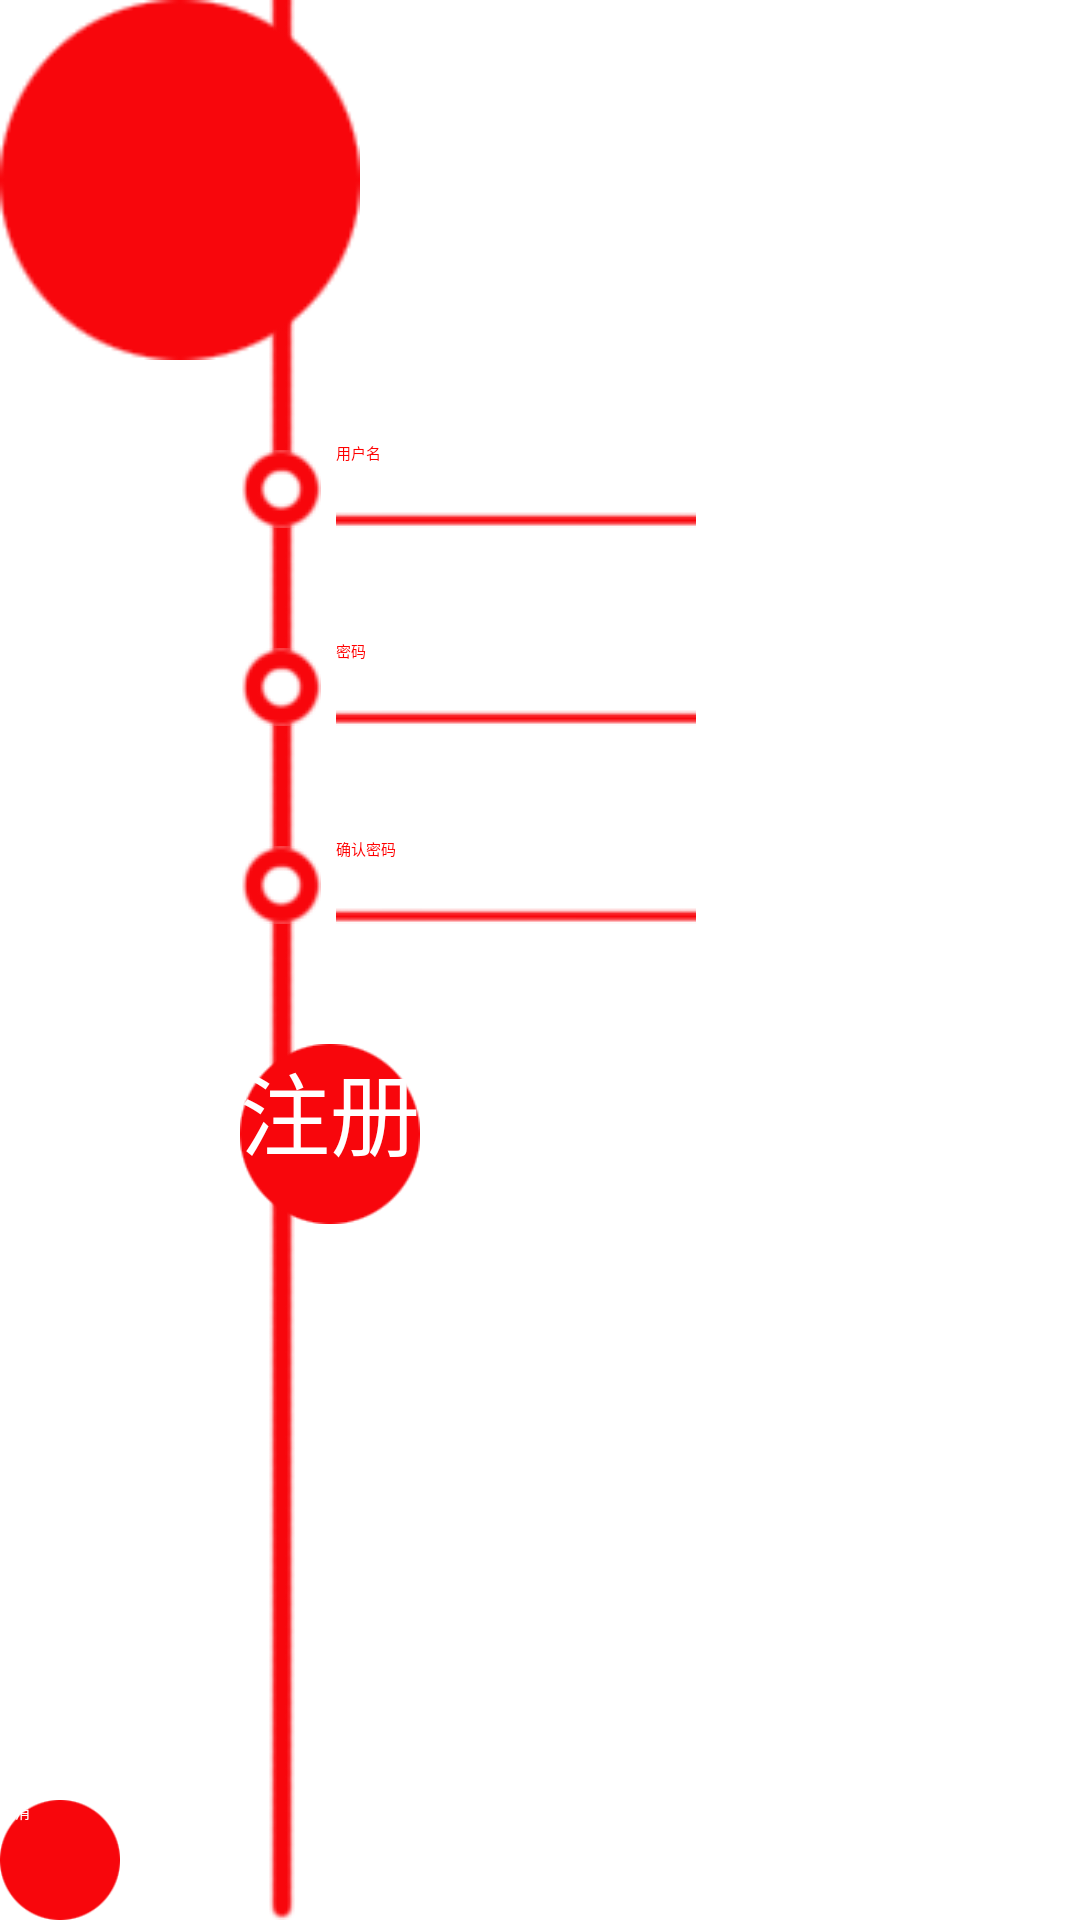

This screen was rendered from an Android layout file. Write that file and the resources it references.
<!-- AndroidManifest.xml: application theme AppTheme -->
<!-- res/layout/activity_regdit.xml -->
<?xml version="1.0" encoding="utf-8"?>
<RelativeLayout xmlns:android="http://schemas.android.com/apk/res/android"
                android:layout_width="match_parent"
                android:layout_height="match_parent" >

    <TextView
        android:id="@+id/line"
        android:layout_width="wrap_content"
        android:layout_height="wrap_content"
        android:layout_marginLeft="80dip"
        android:layout_marginTop="-10dip"
        android:background="@drawable/line" />

    <ImageView
        android:id="@+id/m_icon"
        android:layout_width="120dip"
        android:layout_height="120dip"
        android:background="@drawable/login_btn_bg" />

    <TextView
        android:layout_width="wrap_content"
        android:layout_height="wrap_content"
        android:layout_marginLeft="20dip"
        android:layout_marginTop="30dip"
        android:layout_toRightOf="@id/m_icon"
        android:text="用户注册"
        android:textColor="#ffff"
        android:textSize="20sp" />

    <TextView
        android:id="@+id/circle_1"
        android:layout_width="wrap_content"
        android:layout_height="wrap_content"
        android:layout_alignLeft="@id/line"
        android:layout_below="@id/m_icon"
        android:layout_marginTop="30dip"
        android:background="@drawable/circle" />

    <EditText
        android:id="@+id/et_name"
        android:layout_width="wrap_content"
        android:layout_height="wrap_content"
        android:layout_alignBottom="@id/circle_1"
        android:layout_marginLeft="5dip"
        android:layout_toRightOf="@id/circle_1"
        android:background="@drawable/et_bg"
        android:ems="20"
        android:hint="用户名"
        android:textColor="#ffff0000" />

    <TextView
        android:id="@+id/circle_2"
        android:layout_width="wrap_content"
        android:layout_height="wrap_content"
        android:layout_alignLeft="@id/line"
        android:layout_below="@id/circle_1"
        android:layout_marginTop="40dip"
        android:background="@drawable/circle" />

    <EditText
        android:id="@+id/et_psw"
        android:layout_width="wrap_content"
        android:layout_height="wrap_content"
        android:layout_alignBottom="@id/circle_2"
        android:layout_alignLeft="@id/et_name"
        android:background="@drawable/et_bg"
        android:ems="20"
        android:hint="密码"
        android:textColor="#ffff0000" />

    <TextView
        android:id="@+id/circle_3"
        android:layout_width="wrap_content"
        android:layout_height="wrap_content"
        android:layout_alignLeft="@id/line"
        android:layout_below="@id/circle_2"
        android:layout_marginTop="40dip"
        android:background="@drawable/circle" />

    <EditText
        android:id="@+id/et_re_psw"
        android:layout_width="wrap_content"
        android:layout_height="wrap_content"
        android:layout_alignBottom="@id/circle_3"
        android:layout_alignLeft="@id/et_name"
        android:background="@drawable/et_bg"
        android:ems="20"
        android:hint="确认密码"
        android:textColor="#ffff0000" />

    <Button
        android:id="@+id/m_regist"
        android:layout_width="60dip"
        android:layout_height="60dip"
        android:layout_alignLeft="@id/line"
        android:layout_below="@id/circle_3"
        android:layout_marginTop="40dip"
        android:background="@drawable/login_btn_bg"
        android:text="注册"
        android:textColor="#ffffffff"
        android:textSize="30sp" />

    <Button
        android:id="@+id/m_cancel"
        android:layout_width="40dip"
        android:layout_height="40dip"
        android:layout_alignParentBottom="true"
        android:background="@drawable/login_btn_bg"
        android:text="取消"
        android:textColor="#ffffffff" />

</RelativeLayout>
<!-- resources referenced by this layout -->
<resources>
  <!-- drawable circle: png bitmap (drawable, 2170 bytes) -->
  <!-- drawable line: png bitmap (drawable, 4252 bytes) -->
  <!-- drawable login_btn_bg: png bitmap (drawable, 2629 bytes) -->
  <style name="AppTheme" parent="AppTheme">
          
      </style>
</resources>
